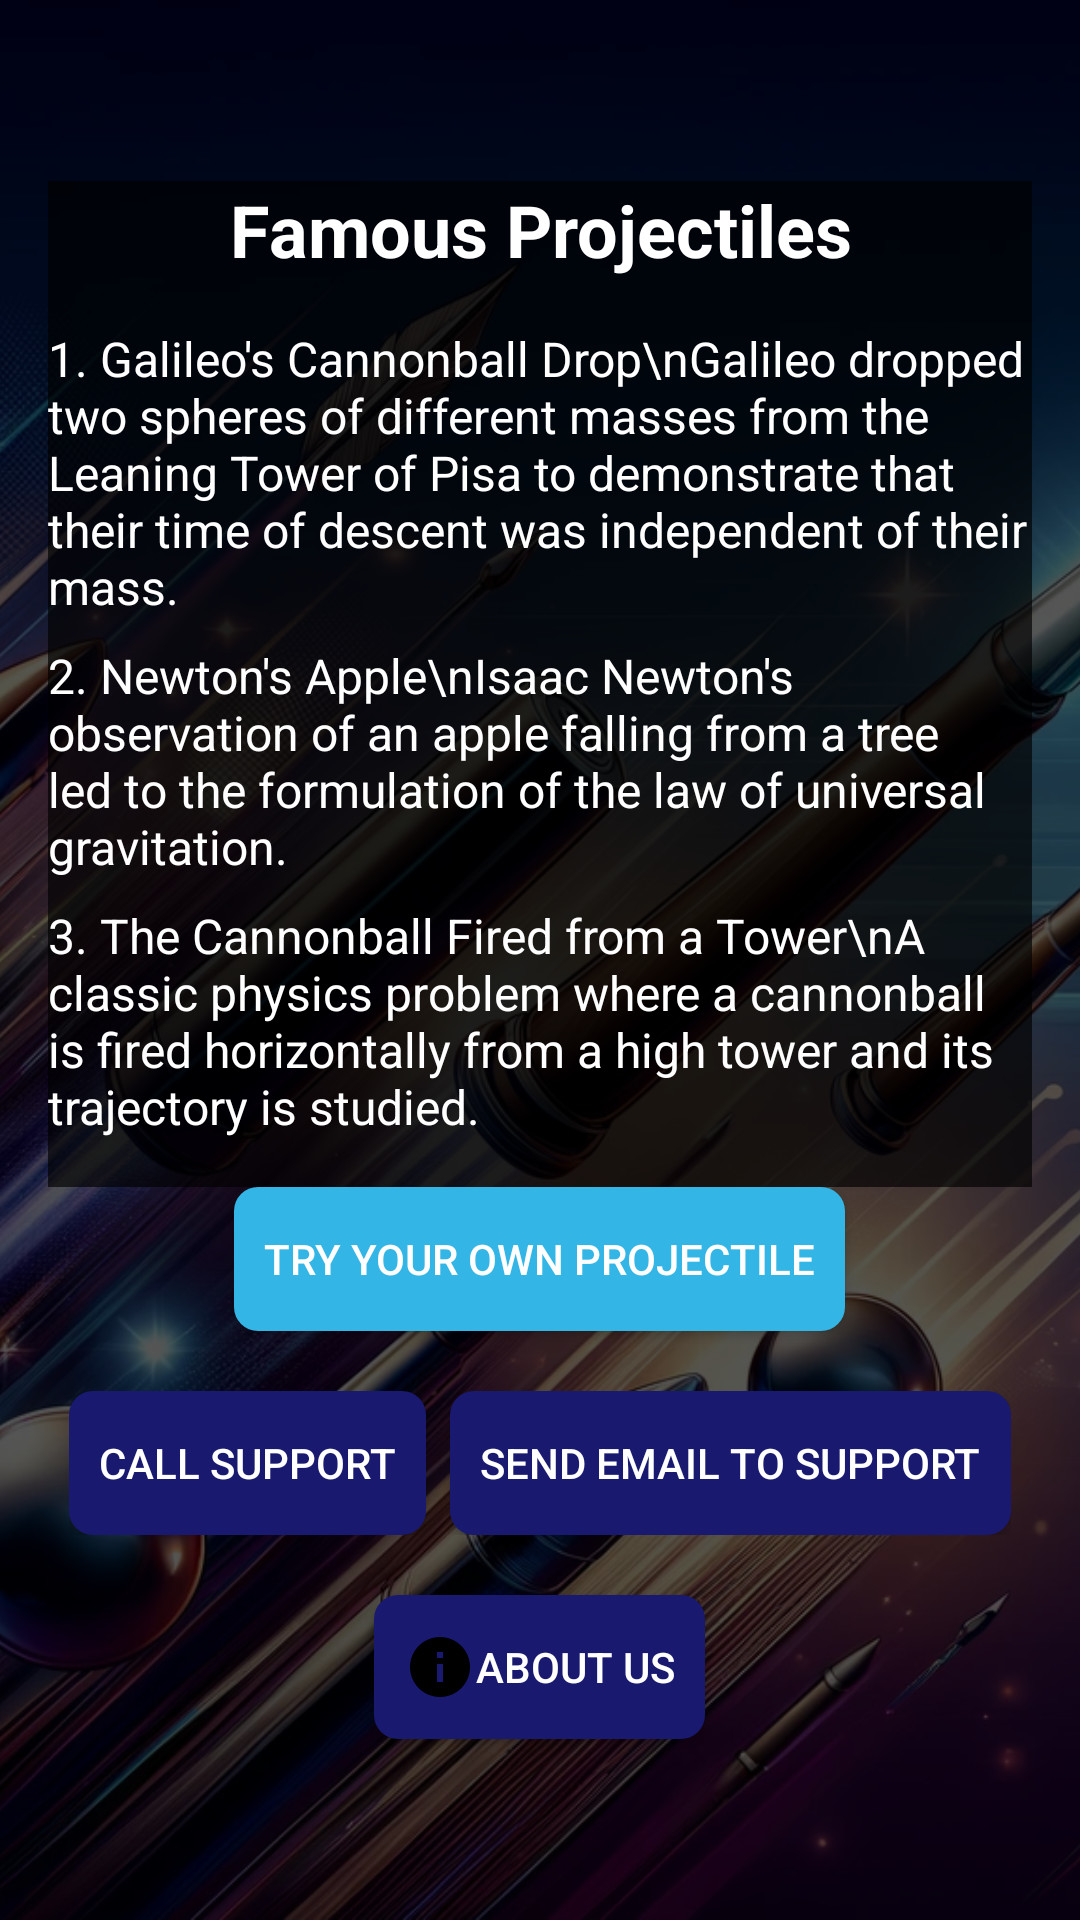

Layout XML and referenced resources for this Android screen:
<!-- AndroidManifest.xml: application theme AppTheme -->
<!-- res/layout/activity_main.xml -->
<RelativeLayout xmlns:android="http://schemas.android.com/apk/res/android"
    xmlns:tools="http://schemas.android.com/tools"
    android:layout_width="match_parent"
    android:layout_height="match_parent"
    tools:context=".MainActivity">

    <ImageView
        android:id="@+id/backgroundImage"
        android:layout_width="match_parent"
        android:layout_height="match_parent"
        android:scaleType="centerCrop"
        android:src="@drawable/projectile_background"
        android:contentDescription="Background image" />

    <LinearLayout
        android:layout_width="match_parent"
        android:layout_height="match_parent"
        android:orientation="vertical"
        android:padding="16dp"
        android:gravity="center"
        android:background="#AA000000">

        <TextView
            android:layout_width="match_parent"
            android:layout_height="wrap_content"
            android:text="Famous Projectiles"
            android:textSize="24sp"
            android:textStyle="bold"
            android:gravity="center"
            android:paddingBottom="16dp"
            android:textColor="@android:color/white"
            android:background="#AA000000"/>

        <TextView
            android:layout_width="match_parent"
            android:layout_height="wrap_content"
            android:text="1. Galileo's Cannonball Drop\nGalileo dropped two spheres of different masses from the Leaning Tower of Pisa to demonstrate that their time of descent was independent of their mass."
            android:textSize="16sp"
            android:paddingBottom="8dp"
            android:textColor="@android:color/white"
            android:background="#AA000000"/>

        <TextView
            android:layout_width="match_parent"
            android:layout_height="wrap_content"
            android:text="2. Newton's Apple\nIsaac Newton's observation of an apple falling from a tree led to the formulation of the law of universal gravitation."
            android:textSize="16sp"
            android:paddingBottom="8dp"
            android:textColor="@android:color/white"
            android:background="#AA000000"/>

        <TextView
            android:layout_width="match_parent"
            android:layout_height="wrap_content"
            android:text="3. The Cannonball Fired from a Tower\nA classic physics problem where a cannonball is fired horizontally from a high tower and its trajectory is studied."
            android:textSize="16sp"
            android:paddingBottom="16dp"
            android:textColor="@android:color/white"
            android:background="#AA000000"/>

        <Button
            android:id="@+id/startSimulationButton"
            android:layout_width="wrap_content"
            android:layout_height="wrap_content"
            android:text="Try Your Own Projectile"
            android:background="@drawable/button_background"
            android:textColor="@android:color/white"
            android:padding="10dp"
            android:layout_gravity="center" />

        <LinearLayout
            android:layout_width="wrap_content"
            android:layout_height="wrap_content"
            android:orientation="horizontal"
            android:layout_gravity="center"
            android:layout_marginTop="20dp">

            <Button
                android:id="@+id/callSuppButton"
                android:layout_width="wrap_content"
                android:layout_height="wrap_content"
                android:text="Call Support"
                android:onClick="callSupp"
                android:background="@drawable/button_midnight_blue"
                android:textColor="@android:color/white"
                android:layout_marginEnd="8dp" />

            <Button
                android:id="@+id/sendEmailButton"
                android:layout_width="wrap_content"
                android:layout_height="wrap_content"
                android:text="Send Email to Support"
                android:onClick="sendEmailToSupp"
                android:background="@drawable/button_midnight_blue"
                android:textColor="@android:color/white" />
        </LinearLayout>

        <Button
            android:id="@+id/aboutUsButton"
            android:layout_width="wrap_content"
            android:layout_height="wrap_content"
            android:text="About Us"
            android:onClick="aboutUs"
            android:drawableLeft="@drawable/ic_info"
            android:background="@drawable/button_midnight_blue"
            android:textColor="@android:color/white"
            android:layout_marginTop="20dp"
            android:layout_gravity="center" />
    </LinearLayout>
</RelativeLayout>
<!-- resources referenced by this layout -->
<resources>
  <!-- drawable button_background (drawable) -->
  <selector xmlns:android="http://schemas.android.com/apk/res/android">
      <item android:state_pressed="true">
          <shape>
              <solid android:color="@android:color/holo_blue_dark" />
              <corners android:radius="8dp" />
          </shape>
      </item>
      <item>
          <shape>
              <solid android:color="@android:color/holo_blue_light" />
              <corners android:radius="8dp" />
          </shape>
      </item>
  </selector>
  <!-- drawable button_midnight_blue (drawable) -->
  <?xml version="1.0" encoding="utf-8"?>
  
  <shape xmlns:android="http://schemas.android.com/apk/res/android">
      <solid android:color="#191970"/> 
      <corners android:radius="8dp"/> 
      <padding android:left="10dp" android:top="10dp" android:right="10dp" android:bottom="10dp"/>
  </shape>
  <!-- drawable ic_info (drawable) -->
  <vector xmlns:android="http://schemas.android.com/apk/res/android"
      android:width="24dp"
      android:height="24dp"
      android:viewportWidth="24"
      android:viewportHeight="24">
      <path
          android:fillColor="#000000"
          android:pathData="M12,2C6.48,2 2,6.48 2,12s4.48,10 10,10 10,-4.48 10,-10S17.52,2 12,2zM13,17h-2v-6h2v6zM13,9h-2V7h2v2z" />
  </vector>
  <!-- drawable projectile_background: png bitmap (drawable-v24, 324326 bytes) -->
  <style name="AppTheme" parent="Theme.AppCompat.Light.DarkActionBar">
          
          <item name="colorPrimary">@color/colorPrimary</item>
          <item name="colorPrimaryDark">@color/colorPrimaryDark</item>
          <item name="colorAccent">@color/colorAccent</item>
      </style>
  <color name="colorPrimary">#6200EE</color>
  <color name="colorPrimaryDark">#3700B3</color>
  <color name="colorAccent">#03DAC5</color>
</resources>
